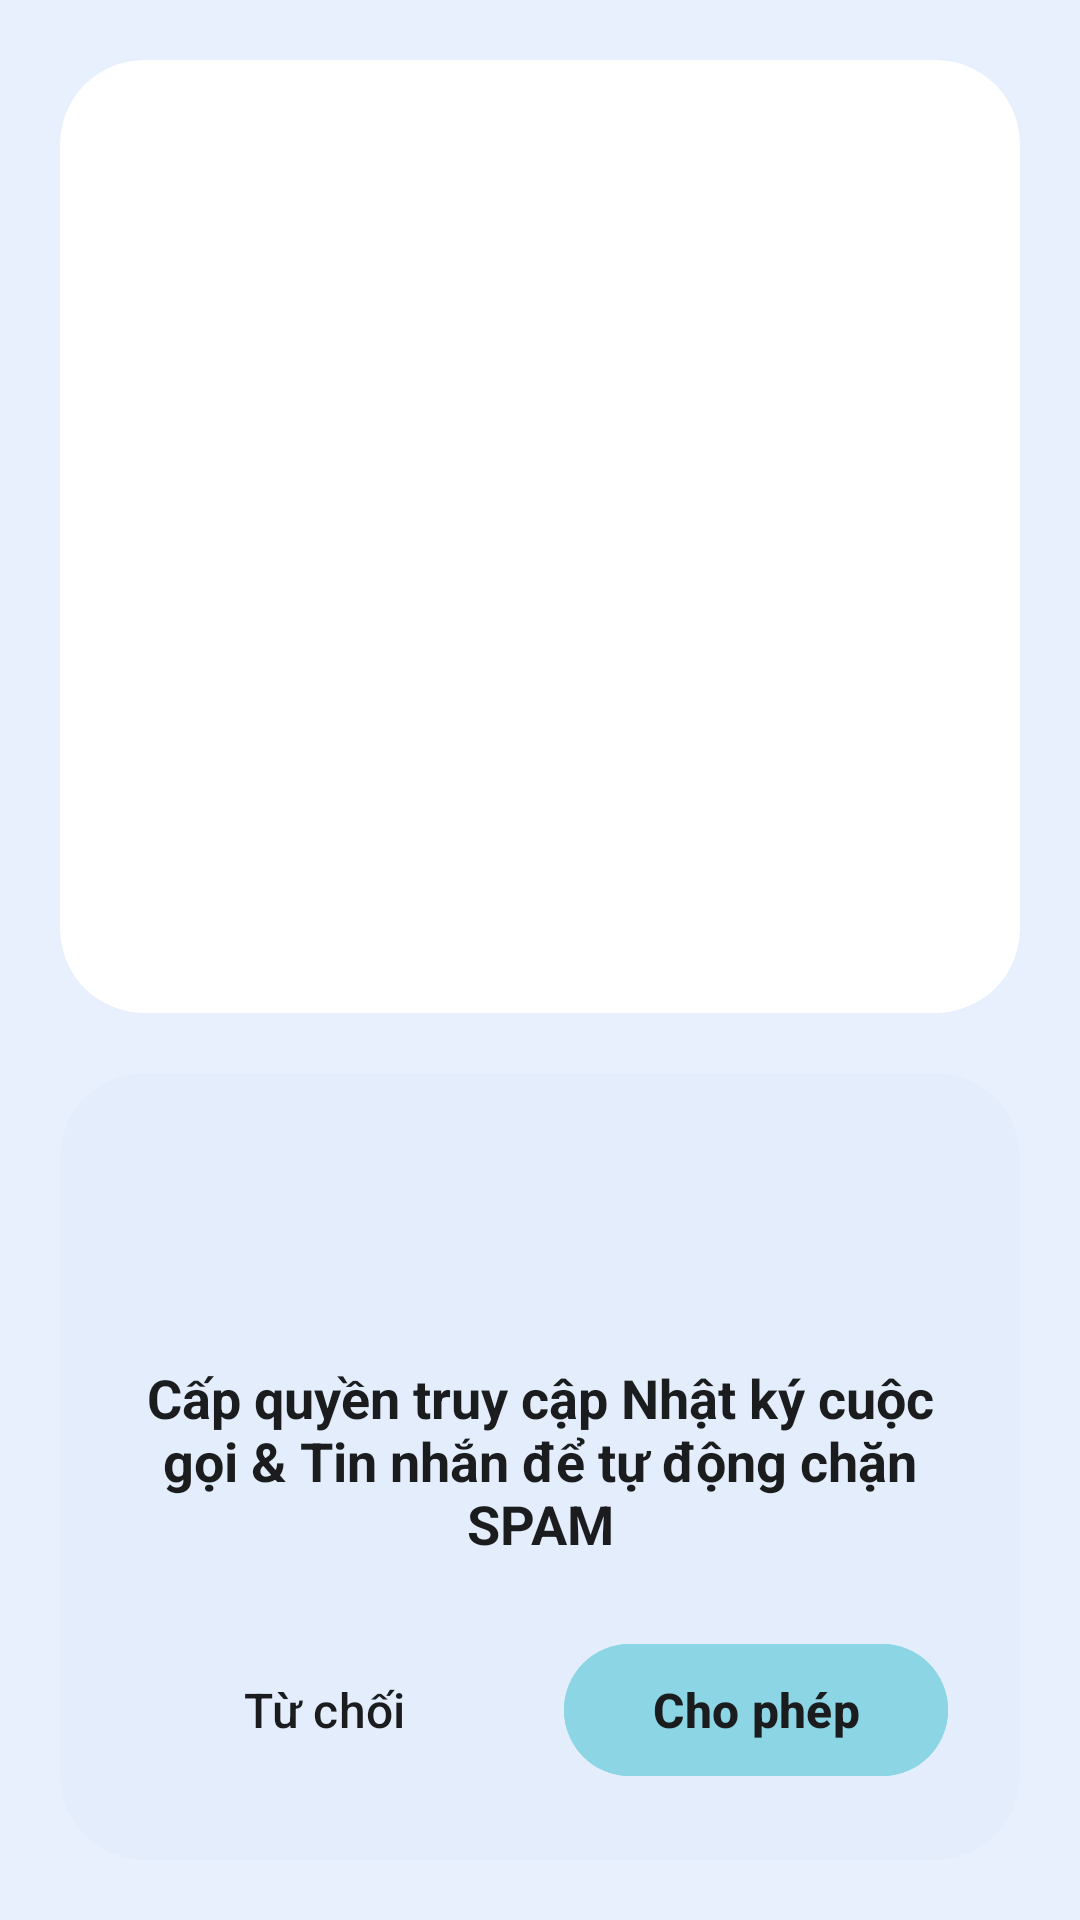

Layout XML and referenced resources for this Android screen:
<!-- AndroidManifest.xml: application theme Theme.CallBlock -->
<!-- res/layout/activity_onboarding.xml -->
<?xml version="1.0" encoding="utf-8"?>
<LinearLayout xmlns:android="http://schemas.android.com/apk/res/android"
    xmlns:app="http://schemas.android.com/apk/res-auto"
    android:layout_width="match_parent"
    android:layout_height="match_parent"
    android:background="@color/pixel_blue_bg"
    android:fitsSystemWindows="true"
    android:orientation="vertical"
    android:padding="20dp">

    
    <com.google.android.material.card.MaterialCardView
        android:layout_width="match_parent"
        android:layout_height="0dp"
        android:layout_weight="1.2"
        app:cardBackgroundColor="@color/pixel_card_bg"
        app:cardCornerRadius="28dp"
        app:cardElevation="0dp"
        app:strokeWidth="0dp">

        <LinearLayout
            android:layout_width="match_parent"
            android:layout_height="match_parent"
            android:gravity="center"
            android:orientation="vertical"
            android:padding="24dp">

            <androidx.viewpager2.widget.ViewPager2
                android:id="@+id/viewPager"
                android:layout_width="match_parent"
                android:layout_height="0dp"
                android:layout_weight="1" />

            <com.google.android.material.tabs.TabLayout
                android:id="@+id/tabDots"
                android:layout_width="wrap_content"
                android:layout_height="wrap_content"
                android:layout_marginTop="12dp"
                app:tabBackground="@drawable/dot_selector"
                app:tabIndicatorHeight="0dp"
                app:tabRippleColor="@null" />
        </LinearLayout>
    </com.google.android.material.card.MaterialCardView>

    
    <com.google.android.material.card.MaterialCardView
        android:layout_width="match_parent"
        android:layout_height="wrap_content"
        android:layout_marginTop="20dp"
        app:cardBackgroundColor="@color/pixel_card_light_blue"
        app:cardCornerRadius="28dp"
        app:cardElevation="0dp"
        app:strokeWidth="0dp">

        <LinearLayout
            android:layout_width="match_parent"
            android:layout_height="wrap_content"
            android:gravity="center"
            android:orientation="vertical"
            android:padding="24dp">

            <ImageView
                android:layout_width="56dp"
                android:layout_height="56dp"
                android:background="@drawable/circle_blue_bg"
                android:padding="12dp"
                android:src="@drawable/ic_call_log"
                app:tint="@color/primary" />

            <TextView
                android:layout_width="match_parent"
                android:layout_height="wrap_content"
                android:layout_marginTop="16dp"
                android:gravity="center"
                android:text="Cấp quyền truy cập Nhật ký cuộc gọi &amp; Tin nhắn để tự động chặn SPAM"
                android:textColor="@color/text_primary"
                android:textSize="18sp"
                android:textStyle="bold" />

            <LinearLayout
                android:layout_width="match_parent"
                android:layout_height="wrap_content"
                android:layout_marginTop="24dp"
                android:gravity="center"
                android:orientation="horizontal">

                <com.google.android.material.button.MaterialButton
                    android:id="@+id/btnDeny"
                    style="@style/Widget.Material3.Button.TextButton"
                    android:layout_width="0dp"
                    android:layout_height="52dp"
                    android:layout_marginEnd="8dp"
                    android:layout_weight="1"
                    android:text="Từ chối"
                    android:textColor="@color/text_primary"
                    android:textSize="16sp" />

                <com.google.android.material.button.MaterialButton
                    android:id="@+id/btnGrant"
                    android:layout_width="0dp"
                    android:layout_height="52dp"
                    android:layout_marginStart="8dp"
                    android:layout_weight="1"
                    android:backgroundTint="@color/button_teal"
                    android:text="Cho phép"
                    android:textColor="@color/text_primary"
                    android:textSize="16sp"
                    android:textStyle="bold"
                    app:cornerRadius="26dp" />
            </LinearLayout>
        </LinearLayout>
    </com.google.android.material.card.MaterialCardView>

</LinearLayout>
<!-- resources referenced by this layout -->
<resources>
  <color name="button_teal">#8BD5E5</color>
  <color name="pixel_blue_bg">#E8F0FE</color>
  <color name="pixel_card_bg">#FFFFFF</color>
  <color name="pixel_card_light_blue">#E3EDFB</color>
  <color name="primary">#2B5EA7</color>
  <color name="text_primary">#1A1C1E</color>
  <!-- drawable dot_selector (drawable) -->
  <?xml version="1.0" encoding="utf-8"?>
  <selector xmlns:android="http://schemas.android.com/apk/res/android">
      <item android:state_selected="true">
          <shape android:shape="oval">
              <solid android:color="@color/primary" />
              <size android:width="10dp" android:height="10dp" />
          </shape>
      </item>
      <item>
          <shape android:shape="oval">
              <solid android:color="#D0D7E5" />
              <size android:width="8dp" android:height="8dp" />
          </shape>
      </item>
  </selector>
  <style name="Theme.CallBlock" parent="Base.Theme.CallBlock" />
  <style name="Base.Theme.CallBlock" parent="Theme.Material3.DayNight.NoActionBar">
          
          <item name="colorPrimary">@color/primary</item>
          <item name="colorOnPrimary">@color/on_primary</item>
          <item name="colorPrimaryContainer">@color/primary_container</item>
          <item name="colorOnPrimaryContainer">@color/on_primary_container</item>
          <item name="android:statusBarColor">@color/pixel_blue_bg</item>
          <item name="android:windowLightStatusBar">true</item>
          <item name="android:windowBackground">@color/pixel_blue_bg</item>
      </style>
  <color name="on_primary">#FFFFFF</color>
  <color name="primary_container">#D8E2FF</color>
  <color name="on_primary_container">#001A41</color>
</resources>
